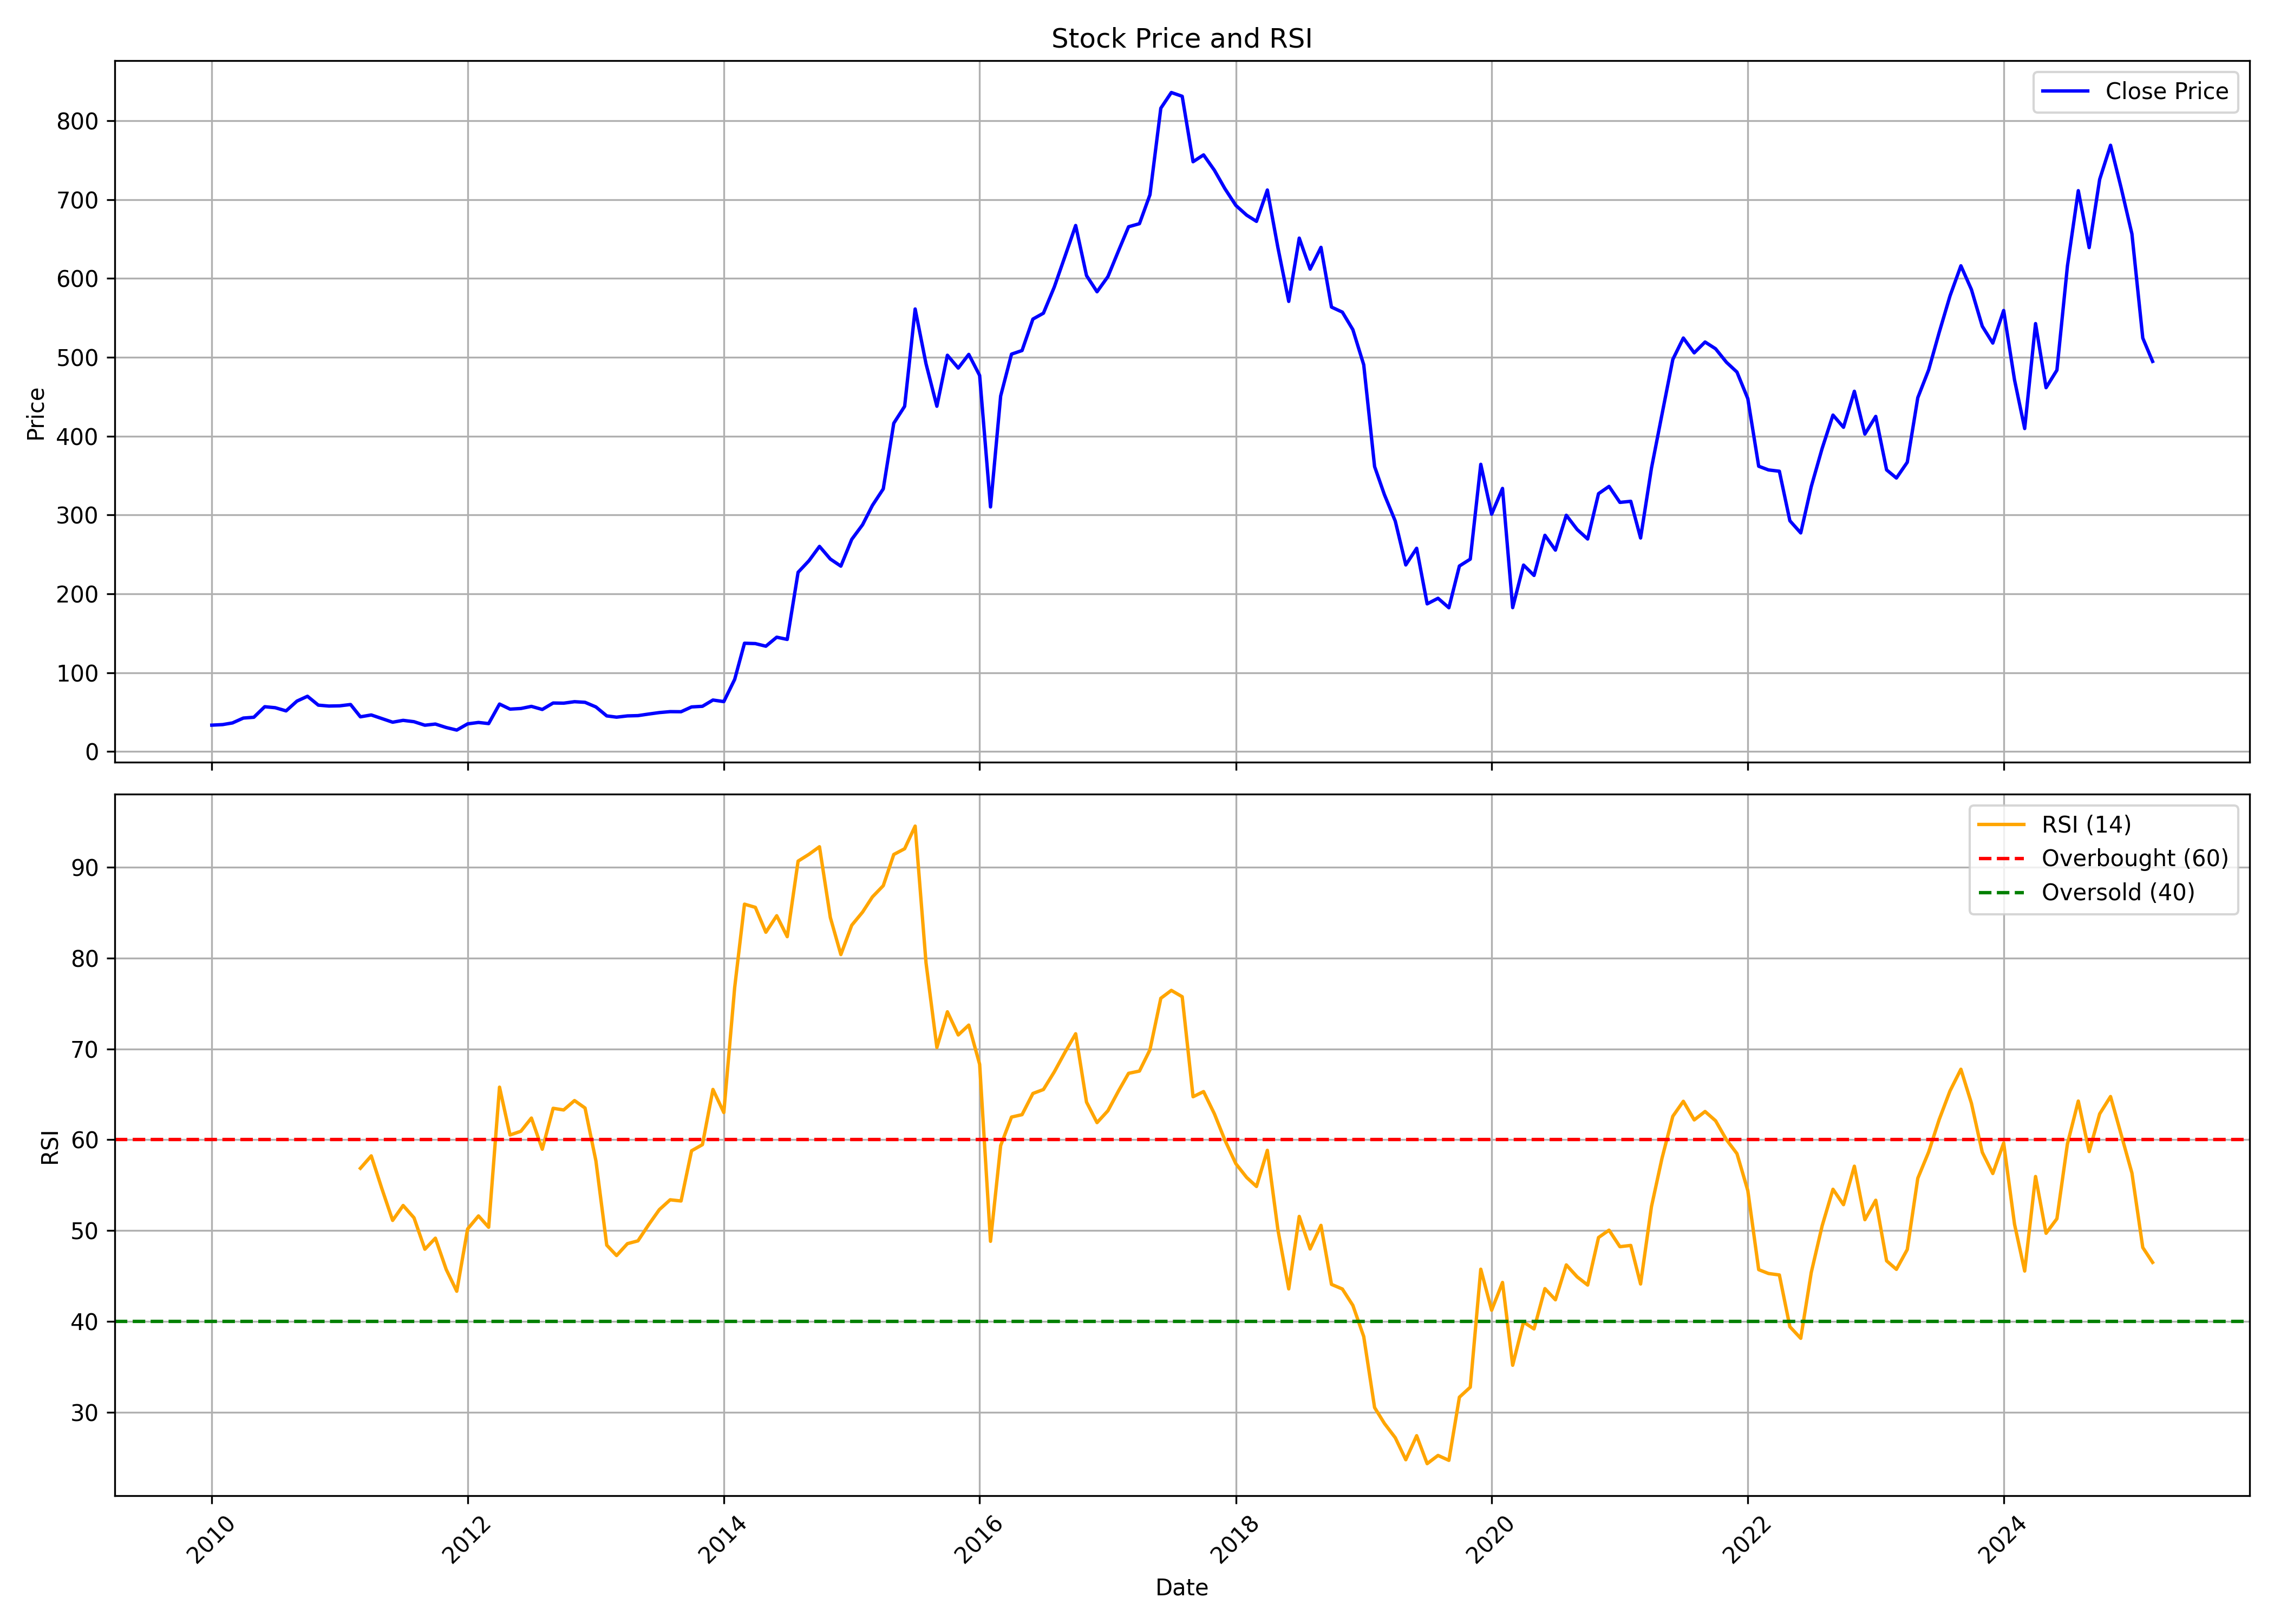

The file beside this chart, header and first rows:
, date, symbol, open, high, low, close, volume, rsi
0, 2010-01-01, IGARASHI, 29.88, 43, 29.64, 33.38, 897502, 
1, 2010-02-01, IGARASHI, 33.42, 39.66, 31.03, 34.09, 188626, 
2, 2010-03-01, IGARASHI, 34.09, 39.5, 33.06, 36.2, 176691, 
3, 2010-04-01, IGARASHI, 37, 46.94, 36.12, 42.37, 389742, 
4, 2010-05-01, IGARASHI, 42.57, 43.4, 34.53, 43.4, 312926, 
5, 2010-06-01, IGARASHI, 45.19, 62.74, 44.95, 56.77, 591258, 
6, 2010-07-01, IGARASHI, 56.33, 65.36, 53.39, 55.5, 350137, 
7, 2010-08-01, IGARASHI, 58.08, 59.67, 50.13, 51.48, 254193, 
8, 2010-09-01, IGARASHI, 52.51, 72.72, 52.51, 63.89, 2113795, 
9, 2010-10-01, IGARASHI, 65.24, 79.36, 63.25, 70.02, 1667265, 
10, 2010-11-01, IGARASHI, 71.61, 73.6, 51.72, 58.76, 443763, 
11, 2010-12-01, IGARASHI, 54.38, 64.45, 48.14, 57.6, 1025413, 
12, 2011-01-01, IGARASHI, 58.12, 60.39, 54.22, 57.88, 374709, 
13, 2011-02-01, IGARASHI, 56.93, 61.26, 56.57, 59.55, 391080, 
14, 2011-03-01, IGARASHI, 59.47, 63.65, 42.96, 43.96, 231557, 56.86
15, 2011-04-01, IGARASHI, 49.17, 55.69, 43.24, 46.31, 43824, 58.22
16, 2011-05-01, IGARASHI, 47.62, 47.62, 40.1, 41.81, 57631, 54.65
17, 2011-06-01, IGARASHI, 42.17, 44.56, 36.28, 37.12, 66906, 51.12
18, 2011-07-01, IGARASHI, 43.68, 44.75, 36.6, 39.46, 213632, 52.76
19, 2011-08-01, IGARASHI, 43.72, 43.72, 30.19, 37.75, 80945, 51.41
20, 2011-09-01, IGARASHI, 37.75, 42.53, 32.94, 33.3, 50202, 47.95
21, 2011-10-01, IGARASHI, 36.36, 38.83, 30.67, 34.77, 42722, 49.17
22, 2011-11-01, IGARASHI, 34.21, 38.83, 27.85, 30.35, 50665, 45.72
23, 2011-12-01, IGARASHI, 31.03, 33.34, 24.7, 27.13, 57263, 43.33
24, 2012-01-01, IGARASHI, 30.99, 37.79, 25.62, 35.01, 48881, 50.18
25, 2012-02-01, IGARASHI, 36.44, 43.52, 34.25, 36.8, 86199, 51.61
26, 2012-03-01, IGARASHI, 38.19, 41.77, 32.74, 35.37, 37425, 50.37
27, 2012-04-01, IGARASHI, 35.68, 60.79, 34.85, 60.15, 918721, 65.78
28, 2012-05-01, IGARASHI, 60.15, 65.48, 52.95, 53.71, 493532, 60.52
29, 2012-06-01, IGARASHI, 52.71, 58.96, 51.76, 54.5, 72449, 60.93
30, 2012-07-01, IGARASHI, 55.69, 73.8, 54.7, 57.21, 590996, 62.38
31, 2012-08-01, IGARASHI, 56.17, 62.62, 52.51, 53.27, 116205, 58.95
32, 2012-09-01, IGARASHI, 54.1, 66.04, 54.02, 61.46, 159517, 63.46
33, 2012-10-01, IGARASHI, 60.47, 68.27, 58.76, 61.26, 167817, 63.27
34, 2012-11-01, IGARASHI, 59.99, 70.73, 58.44, 63.13, 196756, 64.31
35, 2012-12-01, IGARASHI, 64.45, 67.31, 59.87, 62.34, 380714, 63.49
36, 2013-01-01, IGARASHI, 61.7, 64.45, 55.02, 56.49, 82346, 57.68
37, 2013-02-01, IGARASHI, 55.69, 56.97, 43.76, 45.11, 78802, 48.4
38, 2013-03-01, IGARASHI, 46.15, 52.11, 40.26, 43.52, 85997, 47.25
39, 2013-04-01, IGARASHI, 42.57, 49.41, 41.77, 45.11, 21803, 48.56
40, 2013-05-01, IGARASHI, 45.11, 55.3, 43.6, 45.47, 57206, 48.87
41, 2013-06-01, IGARASHI, 44.79, 52.11, 43.96, 47.5, 55057, 50.67
42, 2013-07-01, IGARASHI, 46.74, 52.43, 44.64, 49.33, 57207, 52.31
43, 2013-08-01, IGARASHI, 49.33, 52.91, 48.53, 50.52, 31258, 53.39
44, 2013-09-01, IGARASHI, 50.36, 58.88, 50.32, 50.4, 25235, 53.26
45, 2013-10-01, IGARASHI, 50.92, 62.78, 50.36, 56.49, 66336, 58.78
46, 2013-11-01, IGARASHI, 57.68, 59.27, 53.51, 57.29, 33356, 59.46
47, 2013-12-01, IGARASHI, 55.69, 65.24, 54.3, 65.24, 75235, 65.53
48, 2014-01-01, IGARASHI, 66.83, 72.4, 58.96, 63.25, 205386, 62.99
49, 2014-02-01, IGARASHI, 61.9, 100.1, 61.9, 91.42, 3703810, 76.74
50, 2014-03-01, IGARASHI, 91.31, 146.7, 84.25, 137.3, 5318384, 85.92
51, 2014-04-01, IGARASHI, 136.4, 151.6, 114.1, 136.8, 2896570, 85.57
52, 2014-05-01, IGARASHI, 136.8, 165.2, 131.2, 133.5, 1779365, 82.83
53, 2014-06-01, IGARASHI, 133.2, 152.4, 114.7, 144.9, 2671901, 84.65
54, 2014-07-01, IGARASHI, 144, 167.5, 131.5, 142.1, 3261147, 82.34
55, 2014-08-01, IGARASHI, 141.8, 253.8, 139.6, 227.3, 11442423, 90.65
56, 2014-09-01, IGARASHI, 229, 277.8, 220.5, 241.9, 5260620, 91.4
57, 2014-10-01, IGARASHI, 239.6, 272.4, 213.7, 260.1, 2875496, 92.24
58, 2014-11-01, IGARASHI, 255.7, 258.2, 228.2, 244.1, 1515540, 84.45
59, 2014-12-01, IGARASHI, 244.4, 270.1, 215.9, 235.1, 1642356, 80.37
... 123 more rows
